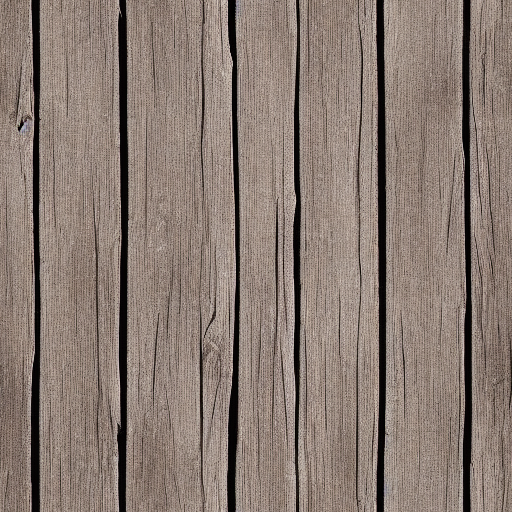
Generation parameters embedded in this image by AUTOMATIC1111 Stable Diffusion web UI or a fork of it (Forge, ...) (PNG 'parameters' text chunk):
wood planks texture
Steps: 70, Sampler: Euler a, CFG scale: 7, Seed: 2045281922, Size: 512x512, Model hash: 7460a6fa